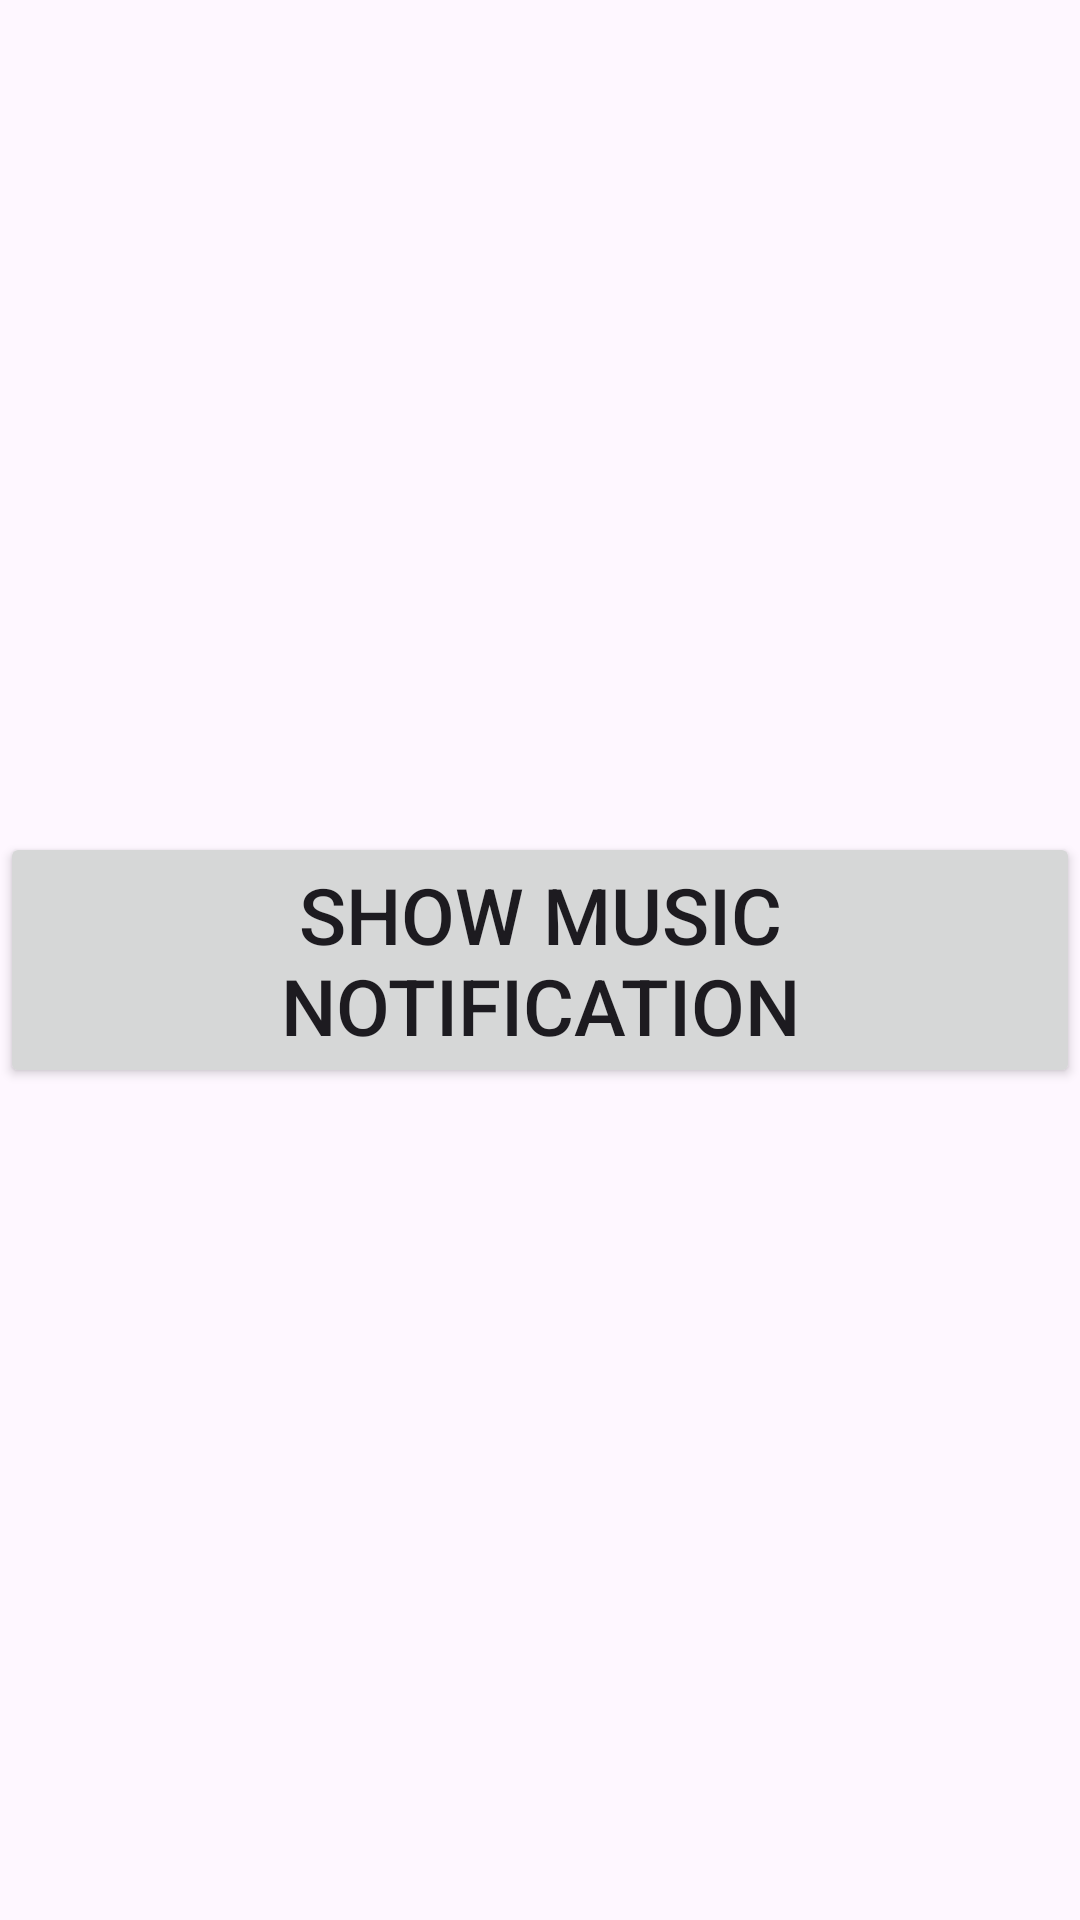

Here is an Android app screen rendered from its layout file. Give the layout XML and the strings, colors and styles it references.
<!-- AndroidManifest.xml: application theme Theme.MW_Music_Notification -->
<!-- res/layout/activity_main.xml -->
<?xml version="1.0" encoding="utf-8"?>
<RelativeLayout xmlns:android="http://schemas.android.com/apk/res/android"
    xmlns:app="http://schemas.android.com/apk/res-auto"
    xmlns:tools="http://schemas.android.com/tools"
    android:layout_width="match_parent"
    android:layout_height="match_parent"
    tools:context=".MainActivity">

    <Button
        android:id="@+id/btn_music"
        android:layout_width="wrap_content"
        android:layout_height="wrap_content"
        android:text="Show music notification"
        android:textSize="26sp"
        android:layout_centerInParent="true" />

</RelativeLayout>
<!-- resources referenced by this layout -->
<resources>
  <style name="Theme.MW_Music_Notification" parent="Base.Theme.MW_Music_Notification" />
  <style name="Base.Theme.MW_Music_Notification" parent="Theme.Material3.DayNight.NoActionBar">
          
          
      </style>
</resources>
